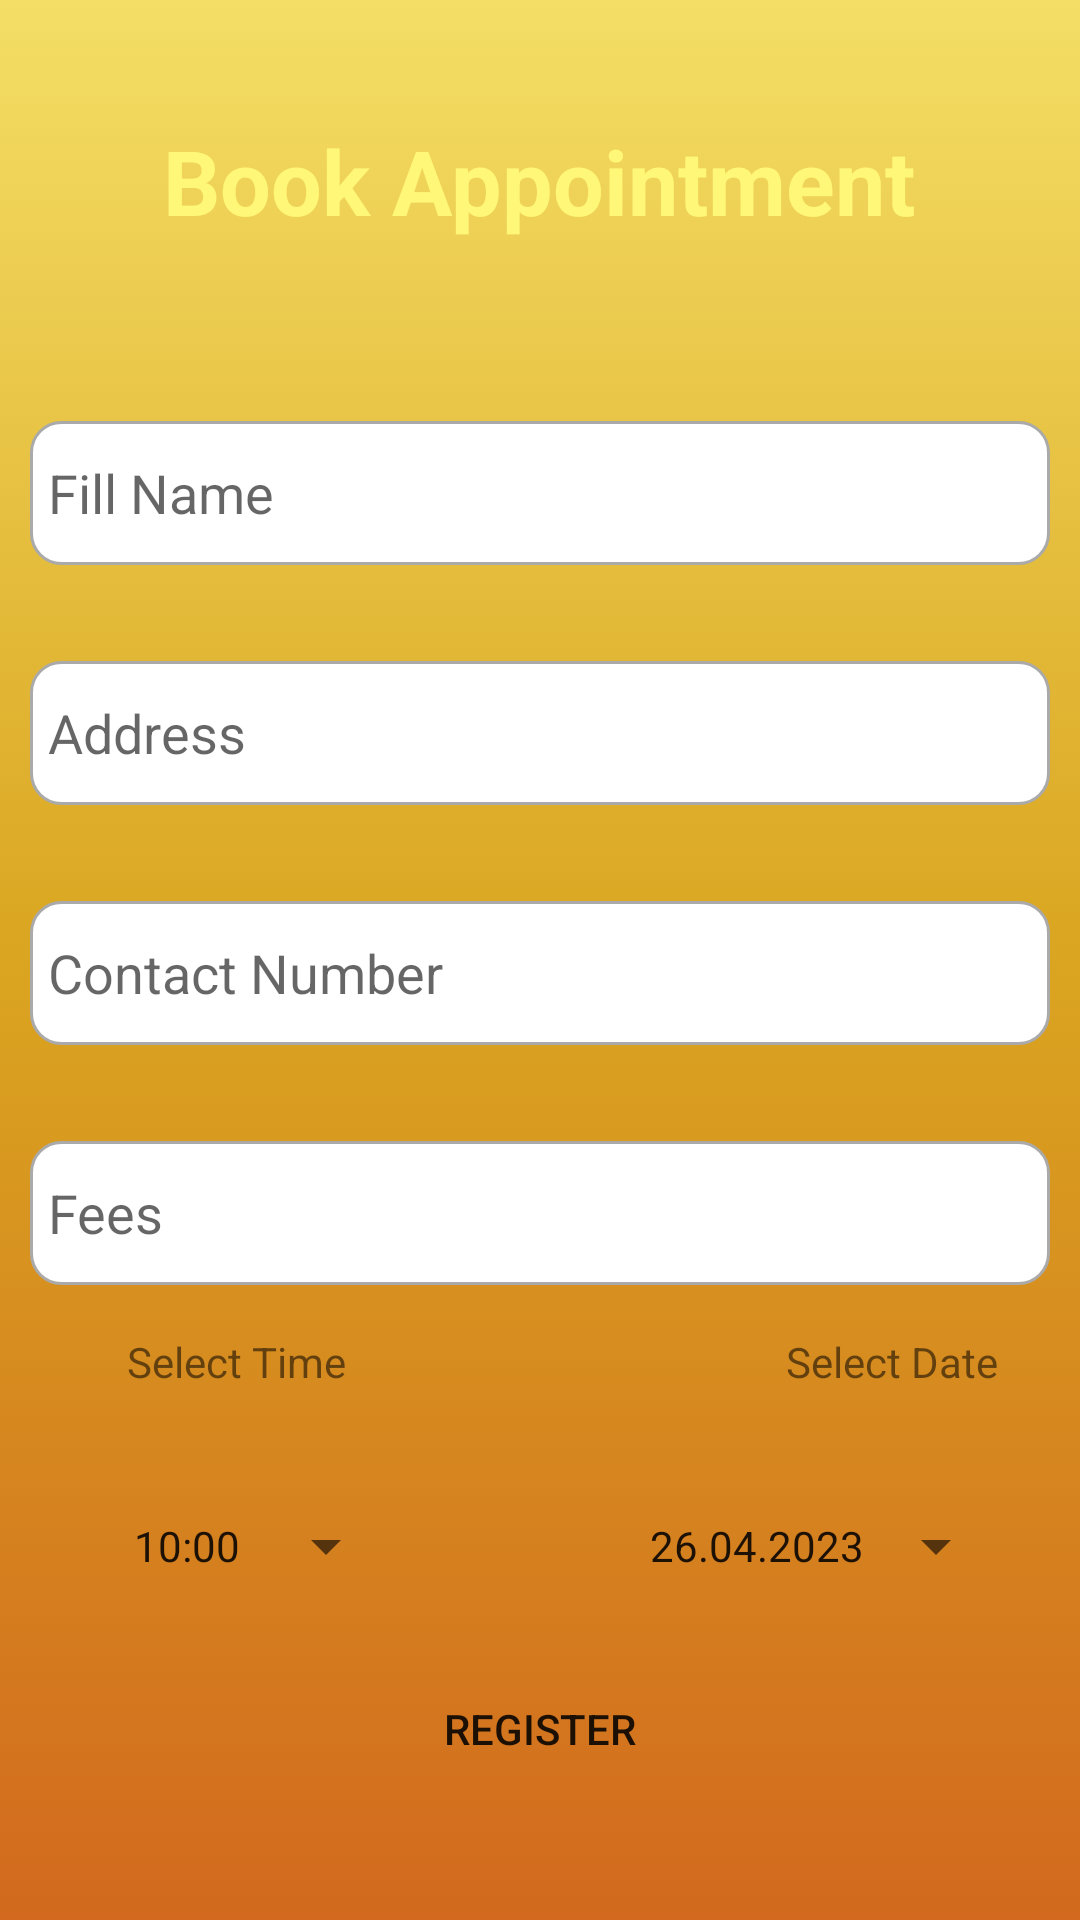

Here is an Android app screen rendered from its layout file. Give the layout XML and the strings, colors and styles it references.
<!-- AndroidManifest.xml: application theme Theme.CourseWork -->
<!-- res/layout/activity_book_appointment.xml -->
<?xml version="1.0" encoding="utf-8"?>
<androidx.constraintlayout.widget.ConstraintLayout xmlns:android="http://schemas.android.com/apk/res/android"
    xmlns:app="http://schemas.android.com/apk/res-auto"
    xmlns:tools="http://schemas.android.com/tools"
    android:layout_width="match_parent"
    android:layout_height="match_parent"
    android:background="@drawable/home_background"
    tools:context=".BookAppointmentActivity">

    <TextView
        android:id="@+id/Title"
        android:layout_width="wrap_content"
        android:layout_height="wrap_content"
        android:layout_centerHorizontal="true"
        android:layout_marginTop="40dp"
        android:text="Book Appointment"
        android:textColor="#fff777"
        android:textSize="30sp"
        android:textStyle="bold"
        app:layout_constraintEnd_toEndOf="parent"
        app:layout_constraintHorizontal_bias="0.496"
        app:layout_constraintStart_toStartOf="parent"
        app:layout_constraintTop_toTopOf="parent" />

    <EditText
        android:id="@+id/textFillName"
        android:layout_width="match_parent"
        android:layout_height="wrap_content"
        android:background="@drawable/border"
        android:hint="Fill Name"
        android:inputType="textPersonName"
        android:layout_marginTop="60dp"
        android:layout_marginStart="10dp"
        android:layout_marginEnd="10dp"
        android:minHeight="48dp"
        android:padding="6dp"
        app:layout_constraintTop_toBottomOf="@+id/Title"
        tools:layout_editor_absoluteX="-16dp" />


    <EditText
        android:id="@+id/textAddress"
        android:layout_width="match_parent"
        android:layout_height="wrap_content"
        android:layout_marginTop="32dp"
        android:background="@drawable/border"
        android:inputType="textPersonName"
        android:hint="Address"
        android:layout_marginStart="10dp"
        android:layout_marginEnd="10dp"
        android:minHeight="48dp"
        android:padding="6dp"
        app:layout_constraintTop_toBottomOf="@+id/textFillName"
        tools:layout_editor_absoluteX="0dp" />

    <EditText
        android:id="@+id/textContactNumber"
        android:layout_width="match_parent"
        android:layout_height="wrap_content"
        android:layout_marginTop="32dp"
        android:background="@drawable/border"
        android:hint="Contact Number"
        android:inputType="textPersonName"
        android:minHeight="48dp"
        android:padding="6dp"
        android:layout_marginStart="10dp"
        android:layout_marginEnd="10dp"
        app:layout_constraintEnd_toEndOf="parent"
        app:layout_constraintHorizontal_bias="0.0"
        app:layout_constraintStart_toStartOf="parent"
        app:layout_constraintTop_toBottomOf="@+id/textAddress" />

    <EditText
        android:id="@+id/texFees"
        android:layout_width="match_parent"
        android:layout_height="wrap_content"
        android:background="@drawable/border"
        android:hint="Fees"
        android:minHeight="48dp"
        android:padding="6dp"
        android:inputType="textPersonName"
        android:layout_marginStart="10dp"
        android:layout_marginEnd="10dp"
        android:layout_marginTop="32dp"
        app:layout_constraintTop_toBottomOf="@+id/textContactNumber"
        tools:layout_editor_absoluteX="16dp" />

    <Button
        android:id="@+id/button_register"
        android:layout_width="250dp"
        android:layout_height="wrap_content"
        android:layout_centerHorizontal="true"
        android:layout_marginTop="124dp"
        android:background="@drawable/dark_green_background"
        android:text="Register"
        app:layout_constraintEnd_toEndOf="parent"
        app:layout_constraintStart_toStartOf="parent"
        app:layout_constraintTop_toBottomOf="@+id/texFees" />

    <Button
        android:id="@+id/button_back"
        android:layout_width="250dp"
        android:layout_height="wrap_content"
        android:layout_below="@+id/button_register"
        android:layout_centerHorizontal="true"
        android:layout_marginTop="196dp"
        android:background="@drawable/dark_green_background"
        android:text="BACK"
        app:layout_constraintEnd_toEndOf="parent"
        app:layout_constraintStart_toStartOf="parent"
        app:layout_constraintTop_toBottomOf="@+id/texFees"
        tools:ignore="TextSizeCheck" />

    <TextView
        android:id="@+id/textView"
        android:layout_width="wrap_content"
        android:layout_height="wrap_content"
        android:layout_marginTop="16dp"
        android:text="Select Time"
        app:layout_constraintEnd_toEndOf="parent"
        app:layout_constraintHorizontal_bias="0.148"
        app:layout_constraintStart_toStartOf="parent"
        app:layout_constraintTop_toBottomOf="@+id/texFees" />

    <TextView
        android:id="@+id/textView4"
        android:layout_width="wrap_content"
        android:layout_height="wrap_content"
        android:layout_marginTop="16dp"
        android:text="Select Date"
        app:layout_constraintEnd_toEndOf="parent"
        app:layout_constraintHorizontal_bias="0.905"
        app:layout_constraintStart_toStartOf="parent"
        app:layout_constraintTop_toBottomOf="@+id/texFees" />

    <Button
        android:id="@+id/buttonAppDate"
        style="?android:spinnerStyle"
        android:layout_width="wrap_content"
        android:layout_height="wrap_content"
        android:layout_marginTop="28dp"
        android:text="26.04.2023"
        app:layout_constraintEnd_toEndOf="parent"
        app:layout_constraintHorizontal_bias="0.9"
        app:layout_constraintStart_toStartOf="parent"
        app:layout_constraintTop_toBottomOf="@+id/textView" />

    <Button
        android:id="@+id/buttonAppTime"
        style="?android:spinnerStyle"
        android:layout_width="wrap_content"
        android:layout_height="wrap_content"
        android:layout_marginTop="28dp"
        android:text="10:00"
        app:layout_constraintEnd_toEndOf="parent"
        app:layout_constraintHorizontal_bias="0.164"
        app:layout_constraintStart_toStartOf="parent"
        app:layout_constraintTop_toBottomOf="@+id/textView4" />


</androidx.constraintlayout.widget.ConstraintLayout>
<!-- resources referenced by this layout -->
<resources>
  <!-- drawable border (drawable) -->
  <?xml version="1.0" encoding="utf-8"?>
  <shape xmlns:android="http://schemas.android.com/apk/res/android">
      
      <solid android:color="#FFFFFF"/>
  
      
      <stroke android:width="1dp" android:color="#AAAAAA"/>
  
      
      <corners android:radius="10dp"/>
  </shape>
  <!-- drawable home_background (drawable) -->
  <?xml version="1.0" encoding="utf-8"?>
  <selector xmlns:android="http://schemas.android.com/apk/res/android">
      <item>
          <shape>
              <gradient android:startColor="#f4de65" android:centerColor="#DAA520" android:endColor="#D2691E" android:angle="-45"/>
          </shape>
      </item>
  </selector>
  <style name="Theme.CourseWork" parent="Theme.MaterialComponents.DayNight.DarkActionBar">
          
          <item name="colorPrimary">@color/purple_500</item>
          <item name="colorPrimaryVariant">@color/purple_700</item>
          <item name="colorOnPrimary">@color/white</item>
          
          <item name="colorSecondary">@color/teal_200</item>
          <item name="colorSecondaryVariant">@color/teal_700</item>
          <item name="colorOnSecondary">@color/black</item>
          
          <item name="android:statusBarColor">?attr/colorPrimaryVariant</item>
          
  
      </style>
  <color name="purple_500">#FF6200EE</color>
  <color name="purple_700">#FF3700B3</color>
  <color name="white">#FFFFFFFF</color>
  <color name="teal_200">#FF03DAC5</color>
  <color name="teal_700">#FF018786</color>
  <color name="black">#FF000000</color>
</resources>
